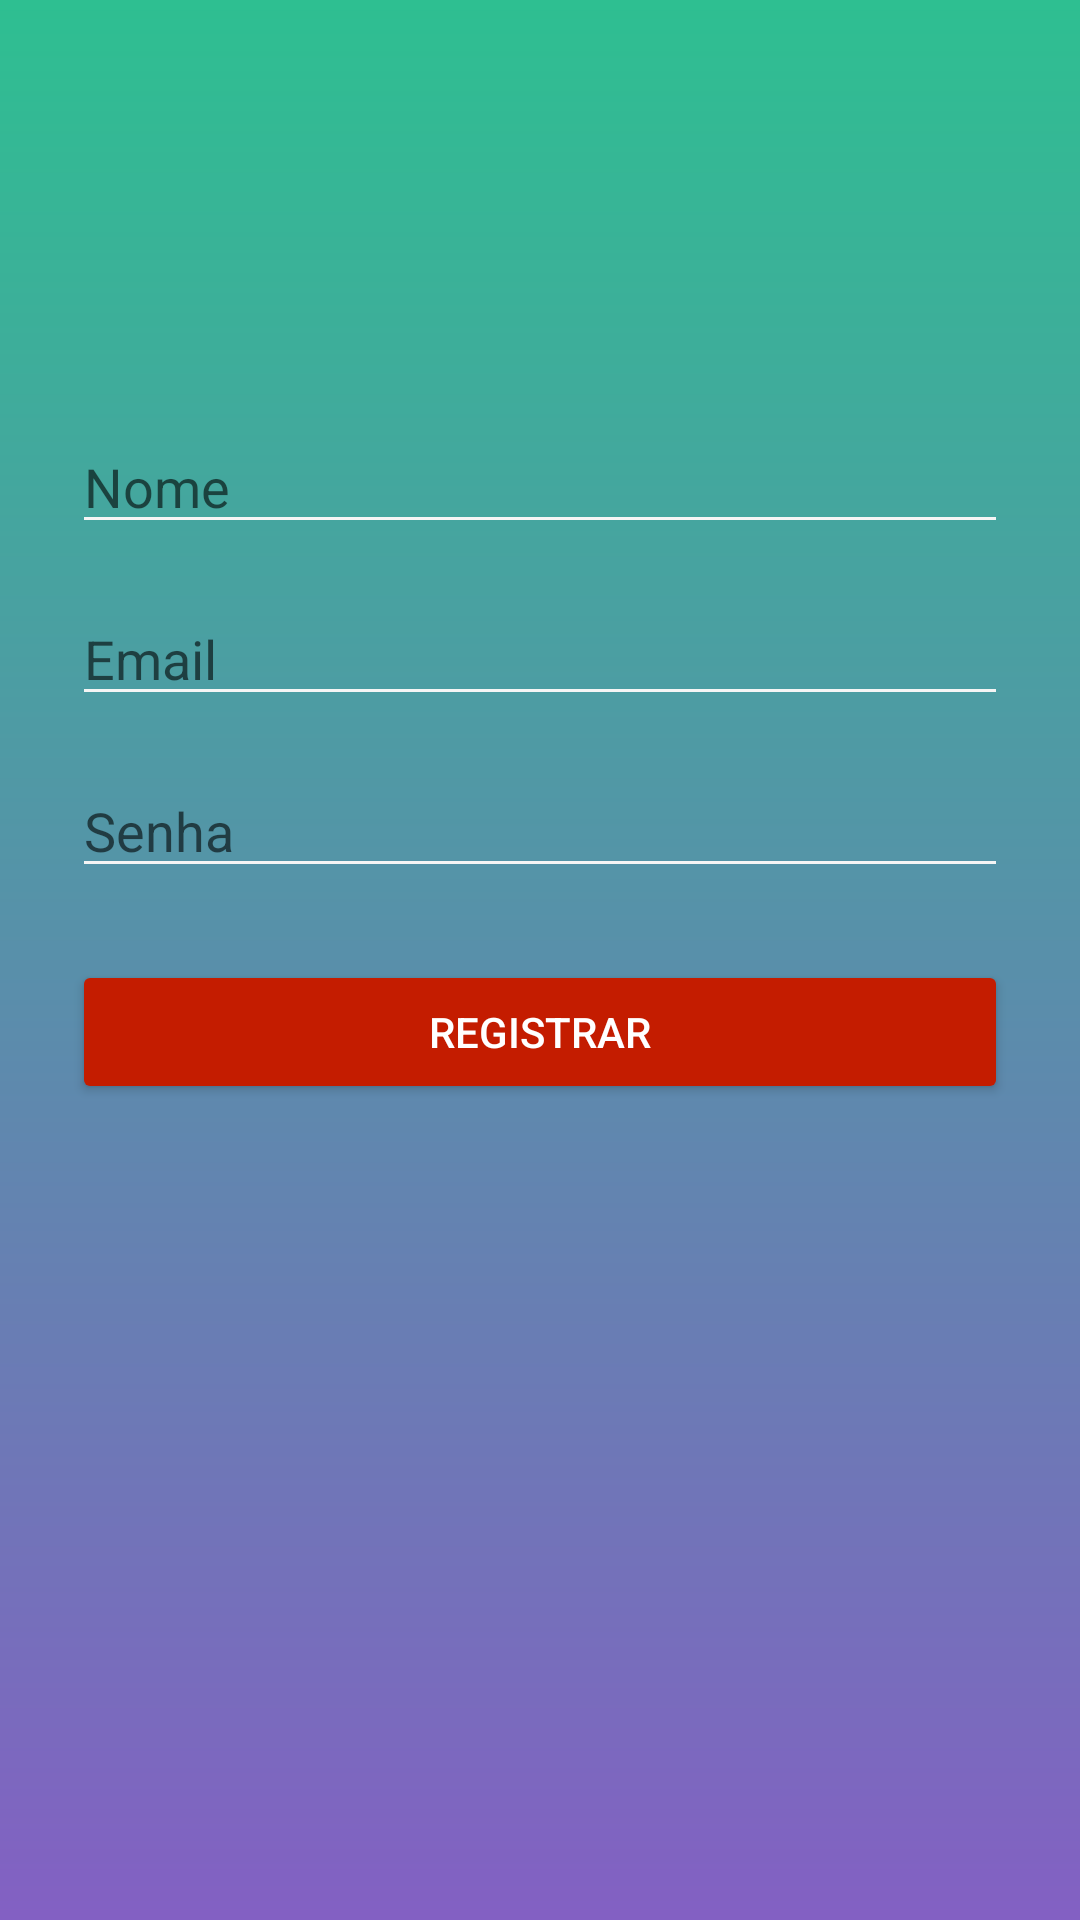

Produce the Android XML layout that renders to this screen, including the resource entries it uses.
<!-- AndroidManifest.xml: application theme Theme.YourFavoriteMovies -->
<!-- res/layout/activity_register.xml -->
<layout xmlns:android="http://schemas.android.com/apk/res/android"
    xmlns:app="http://schemas.android.com/apk/res-auto"
    xmlns:tools="http://schemas.android.com/tools">

    <ScrollView
        android:layout_width="match_parent"
        android:layout_height="match_parent"
        android:fillViewport="true">

        <androidx.constraintlayout.widget.ConstraintLayout
            android:layout_width="match_parent"
            android:layout_height="wrap_content"
            tools:context=".authentication.view.LoginFragment">

            <EditText
                android:id="@+id/etv_name_register"
                android:layout_width="match_parent"
                android:layout_height="wrap_content"
                android:layout_marginStart="@dimen/margin_24"
                android:layout_marginTop="140dp"
                android:layout_marginEnd="@dimen/margin_24"
                android:hint="@string/name"
                android:inputType="text"
                android:selectAllOnFocus="true"
                app:layout_constraintEnd_toEndOf="parent"
                app:layout_constraintHorizontal_bias="0.0"
                app:layout_constraintStart_toStartOf="parent"
                app:layout_constraintTop_toTopOf="parent" />

            <EditText
                android:id="@+id/etv_email_register"
                android:layout_width="match_parent"
                android:layout_height="wrap_content"
                android:layout_marginStart="@dimen/margin_24"
                android:layout_marginTop="@dimen/margin_16"
                android:layout_marginEnd="@dimen/margin_24"
                android:hint="@string/prompt_email"
                android:inputType="textEmailAddress"
                android:selectAllOnFocus="true"
                app:layout_constraintEnd_toEndOf="parent"
                app:layout_constraintStart_toStartOf="parent"
                app:layout_constraintTop_toBottomOf="@+id/etv_name_register" />

            <EditText
                android:id="@+id/etv_password_register"
                android:layout_width="match_parent"
                android:layout_height="wrap_content"
                android:layout_marginStart="@dimen/margin_24"
                android:layout_marginTop="@dimen/margin_16"
                android:layout_marginEnd="@dimen/margin_24"
                android:hint="@string/prompt_password"
                android:inputType="textPassword"
                android:selectAllOnFocus="true"
                app:layout_constraintEnd_toEndOf="parent"
                app:layout_constraintStart_toStartOf="parent"
                app:layout_constraintTop_toBottomOf="@+id/etv_email_register" />

            <Button
                android:id="@+id/btn_register"
                android:layout_width="match_parent"
                android:layout_height="wrap_content"
                android:layout_marginStart="@dimen/margin_24"
                android:layout_marginTop="@dimen/margin_24"
                android:layout_marginEnd="@dimen/margin_24"
                android:backgroundTint="@color/oragne_c41c00"
                android:text="@string/register"
                android:textColor="@color/white"
                app:layout_constraintEnd_toEndOf="parent"
                app:layout_constraintStart_toStartOf="parent"
                app:layout_constraintTop_toBottomOf="@+id/etv_password_register" />

            <ProgressBar
                android:id="@+id/pb_register"
                android:layout_width="wrap_content"
                android:layout_height="wrap_content"
                android:layout_marginStart="@dimen/margin_8"
                android:layout_marginEnd="@dimen/margin_8"
                android:layout_marginBottom="@dimen/margin_8"
                android:visibility="gone"
                app:layout_constraintBottom_toBottomOf="parent"
                app:layout_constraintEnd_toEndOf="parent"
                app:layout_constraintStart_toStartOf="parent"
                app:layout_constraintTop_toTopOf="parent" />
        </androidx.constraintlayout.widget.ConstraintLayout>
    </ScrollView>
</layout>
<!-- resources referenced by this layout -->
<resources>
  <color name="oragne_c41c00">#c41c00</color>
  <color name="white">#FFFFFFFF</color>
  <dimen name="margin_16">16dp</dimen>
  <dimen name="margin_24">24dp</dimen>
  <dimen name="margin_8">8dp</dimen>
  <string name="name">Nome</string>
  <string name="prompt_email">Email</string>
  <string name="prompt_password">Senha</string>
  <string name="register">Registrar</string>
  <style name="Theme.YourFavoriteMovies" parent="Theme.MaterialComponents.DayNight.NoActionBar">
          <item name="colorPrimary">@color/primaryColor</item>
          <item name="colorPrimaryVariant">@color/primaryDarkColor</item>
          <item name="colorOnPrimary">@color/smokeWhite</item>
          <item name="colorControlNormal">@color/smokeWhite</item>
          <item name="android:windowBackground">@drawable/background_gradient</item>
      </style>
  <color name="smokeWhite">#f5f5f5</color>
  <!-- drawable background_gradient (drawable) -->
  <?xml version="1.0" encoding="utf-8"?>
  <shape xmlns:android="http://schemas.android.com/apk/res/android">
      <gradient
          android:angle="90"
          android:endColor="@color/green"
          android:startColor="@color/purple"
          android:type="linear" />
  </shape>
  <color name="green">#2ebf91</color>
  <color name="purple">#8360c3</color>
</resources>
